The GitHub repository AnantawidyaPrayoga/Oil-Palm contains a labelled image folder "Dataset Kelapa Sawit" with 6 categories: empty bunch, overripe, ripe, rotten, underripe, unripe. Examples follow, each with its label.

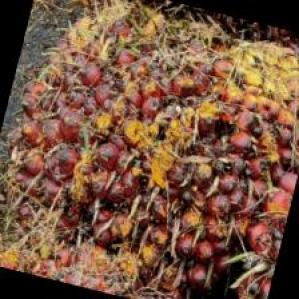
Label: underripe

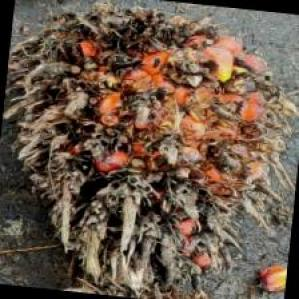
Label: overripe

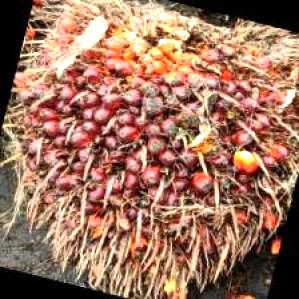
Label: ripe

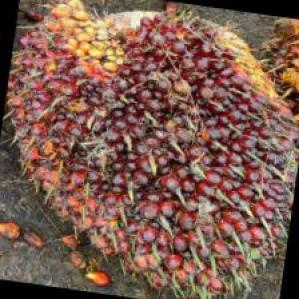
Label: unripe

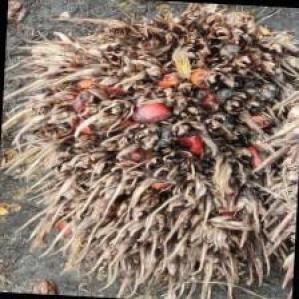
Label: overripe

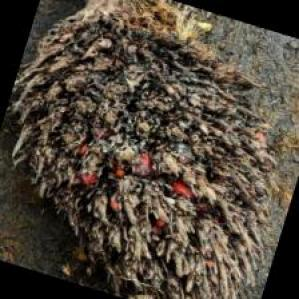
Label: empty bunch
